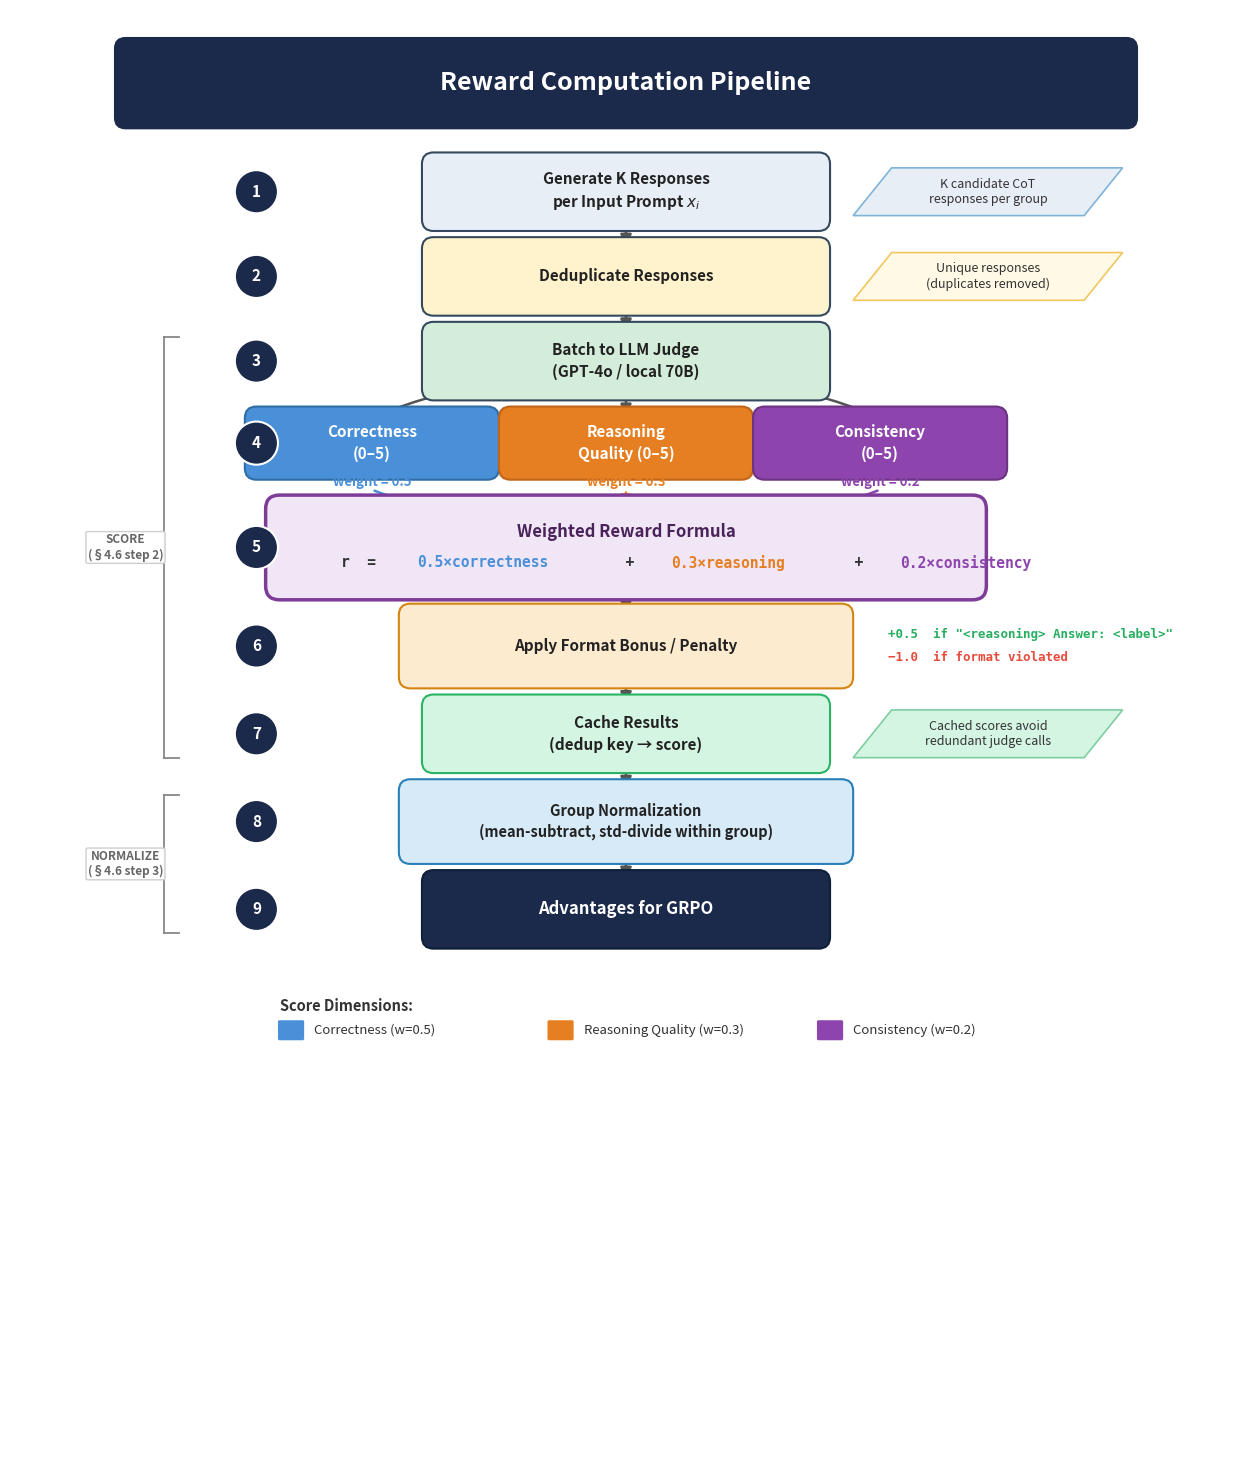

The script that saved this image: (Note: this script raises an exception after producing the figure.)
#!/usr/bin/env python3
"""
fig_007: Reward Computation Pipeline
Detailed dataflow: K responses per input → deduplication → batch to judge →
receive 3-dimensional scores → apply weighted formula → apply format bonus/penalty →
cache results → group normalization → advantages for GRPO.
"""

import matplotlib.pyplot as plt
import matplotlib.patches as mpatches
from matplotlib.patches import FancyBboxPatch, FancyArrowPatch, Polygon
import numpy as np

# ── colour palette ──────────────────────────────────────────────────────────
BG          = "#FFFFFF"
HEADER_BG   = "#1B2A4A"
HEADER_FG   = "#FFFFFF"

INPUT_CLR   = "#E8EEF6"
DEDUP_CLR   = "#FFF3CD"
JUDGE_CLR   = "#D4EDDA"
SCORE_CLR_C = "#4A90D9"   # blue  – correctness
SCORE_CLR_R = "#E67E22"   # orange – reasoning quality
SCORE_CLR_K = "#8E44AD"   # purple – consistency
FORMULA_CLR = "#F0E6F6"
FORMAT_CLR  = "#FDEBD0"
CACHE_CLR   = "#D5F5E3"
NORM_CLR    = "#D6EAF8"
ADV_CLR     = "#1B2A4A"

ARROW_CLR   = "#555555"
BORDER_CLR  = "#34495E"

fig, ax = plt.subplots(figsize=(16, 19), facecolor=BG)
ax.set_xlim(0, 16)
ax.set_ylim(0, 19)
ax.set_aspect("equal")
ax.axis("off")

# ── helpers ─────────────────────────────────────────────────────────────────
def draw_box(x, y, w, h, color, label, fontsize=11, fontweight="normal",
             border_color=BORDER_CLR, lw=1.5, text_color="#222222",
             zorder=2):
    box = FancyBboxPatch((x, y), w, h,
                         boxstyle="round,pad=0.15",
                         facecolor=color, edgecolor=border_color,
                         linewidth=lw, zorder=zorder)
    ax.add_patch(box)
    ax.text(x + w / 2, y + h / 2, label,
            ha="center", va="center", fontsize=fontsize,
            fontweight=fontweight, color=text_color, zorder=zorder + 1,
            linespacing=1.4)
    return box

def draw_arrow(x1, y1, x2, y2, color=ARROW_CLR, lw=1.8,
               connectionstyle="arc3,rad=0.0"):
    arrow = FancyArrowPatch((x1, y1), (x2, y2),
                            arrowstyle="-|>", color=color,
                            linewidth=lw, mutation_scale=16,
                            connectionstyle=connectionstyle,
                            zorder=1)
    ax.add_patch(arrow)

def draw_data_shape(x, y, w, h, label, color="#EAF2F8", fontsize=9,
                    border_color="#85C1E9"):
    skew = 0.25
    pts = np.array([
        [x + skew, y + h],
        [x + w + skew, y + h],
        [x + w - skew, y],
        [x - skew, y],
    ])
    poly = Polygon(pts, closed=True, facecolor=color, edgecolor=border_color,
                   linewidth=1.2, zorder=2)
    ax.add_patch(poly)
    ax.text(x + w / 2, y + h / 2, label, ha="center", va="center",
            fontsize=fontsize, color="#333333", zorder=3, style="italic")

def step_number(x, y, h, num):
    circle = plt.Circle((x, y + h / 2), 0.28,
                         facecolor=HEADER_BG, edgecolor="white",
                         linewidth=1.5, zorder=5)
    ax.add_patch(circle)
    ax.text(x, y + h / 2, str(num), ha="center", va="center",
            fontsize=11, fontweight="bold", color="white", zorder=6)

# ── title banner ────────────────────────────────────────────────────────────
title_box = FancyBboxPatch((1.5, 17.6), 13, 0.9,
                           boxstyle="round,pad=0.15",
                           facecolor=HEADER_BG, edgecolor=HEADER_BG,
                           linewidth=0, zorder=5)
ax.add_patch(title_box)
ax.text(8, 18.05, "Reward Computation Pipeline",
        ha="center", va="center", fontsize=18, fontweight="bold",
        color=HEADER_FG, zorder=6)

# ── layout constants ────────────────────────────────────────────────────────
CX = 8.0
BW = 5.0
BH = 0.72
GAP = 0.38
NUM_X = 3.2   # step number x position

current_y = 17.0

# ── STEP 1: Generate K Responses ────────────────────────────────────────────
y1 = current_y - BH
current_y = y1 - GAP

draw_box(CX - BW/2, y1, BW, BH, INPUT_CLR,
         "Generate K Responses\nper Input Prompt $x_i$",
         fontsize=11, fontweight="bold")
step_number(NUM_X, y1, BH, 1)
draw_data_shape(CX + BW/2 + 0.7, y1 + 0.05, 3.0, 0.62,
                "K candidate CoT\nresponses per group",
                color="#E8EEF6", border_color="#7FB3D8")

# ── STEP 2: Deduplicate ────────────────────────────────────────────────────
y2 = current_y - BH
current_y = y2 - GAP

draw_box(CX - BW/2, y2, BW, BH, DEDUP_CLR,
         "Deduplicate Responses",
         fontsize=11, fontweight="bold")
step_number(NUM_X, y2, BH, 2)
draw_data_shape(CX + BW/2 + 0.7, y2 + 0.05, 3.0, 0.62,
                "Unique responses\n(duplicates removed)",
                color="#FFF9E6", border_color="#F0C75E")

# ── STEP 3: Batch to Judge ──────────────────────────────────────────────────
y3 = current_y - BH
current_y = y3 - GAP

draw_box(CX - BW/2, y3, BW, BH, JUDGE_CLR,
         "Batch to LLM Judge\n(GPT-4o / local 70B)",
         fontsize=11, fontweight="bold")
step_number(NUM_X, y3, BH, 3)

# ── STEP 4: 3-Dimensional Scores ───────────────────────────────────────────
BH_SCORE = 0.65
score_w = 3.0
score_gap_x = 0.3

y4 = current_y - BH_SCORE
current_y = y4 - GAP

sx1 = CX - score_w * 1.5 - score_gap_x
sx2 = CX - score_w / 2
sx3 = CX + score_w / 2 + score_gap_x

draw_box(sx1, y4, score_w, BH_SCORE, SCORE_CLR_C,
         "Correctness\n(0\u20135)",
         fontsize=11, fontweight="bold", text_color="#FFFFFF",
         border_color="#2E6DA4")
draw_box(sx2, y4, score_w, BH_SCORE, SCORE_CLR_R,
         "Reasoning\nQuality (0\u20135)",
         fontsize=11, fontweight="bold", text_color="#FFFFFF",
         border_color="#C0651A")
draw_box(sx3, y4, score_w, BH_SCORE, SCORE_CLR_K,
         "Consistency\n(0\u20135)",
         fontsize=11, fontweight="bold", text_color="#FFFFFF",
         border_color="#6C3483")
step_number(NUM_X, y4, BH_SCORE, 4)

# Weight labels below score boxes
ax.text(sx1 + score_w/2, y4 - 0.18, "weight = 0.5",
        ha="center", va="center", fontsize=9.5, color=SCORE_CLR_C,
        fontweight="bold", zorder=4)
ax.text(sx2 + score_w/2, y4 - 0.18, "weight = 0.3",
        ha="center", va="center", fontsize=9.5, color=SCORE_CLR_R,
        fontweight="bold", zorder=4)
ax.text(sx3 + score_w/2, y4 - 0.18, "weight = 0.2",
        ha="center", va="center", fontsize=9.5, color=SCORE_CLR_K,
        fontweight="bold", zorder=4)

# ── STEP 5: Weighted Formula ───────────────────────────────────────────────
current_y -= 0.15   # extra space for weight labels
BH_FORMULA = 1.0
y5 = current_y - BH_FORMULA
current_y = y5 - GAP

fw = BW + 4.0   # wider formula box to fit text
formula_box = FancyBboxPatch((CX - fw/2, y5), fw, BH_FORMULA,
                             boxstyle="round,pad=0.18",
                             facecolor=FORMULA_CLR, edgecolor="#7D3C98",
                             linewidth=2.5, zorder=3)
ax.add_patch(formula_box)
step_number(NUM_X, y5, BH_FORMULA, 5)

ax.text(CX, y5 + BH_FORMULA * 0.70, "Weighted Reward Formula",
        ha="center", va="center", fontsize=12, fontweight="bold",
        color="#4A235A", zorder=4)

# Color-coded formula rendered piece by piece
parts = [
    ("r  =  ", "#333333"),
    ("0.5\u00d7correctness", SCORE_CLR_C),
    ("  +  ", "#333333"),
    ("0.3\u00d7reasoning", SCORE_CLR_R),
    ("  +  ", "#333333"),
    ("0.2\u00d7consistency", SCORE_CLR_K),
]
x_cursor = CX - 3.7
for text, color in parts:
    ax.text(x_cursor, y5 + BH_FORMULA * 0.30, text,
            ha="left", va="center", fontsize=10.5, fontweight="bold",
            fontfamily="monospace", color=color, zorder=4)
    x_cursor += len(text) * 0.165

# ── STEP 6: Format Bonus/Penalty ───────────────────────────────────────────
BH_FORMAT = 0.80
y6 = current_y - BH_FORMAT
current_y = y6 - GAP

draw_box(CX - BW/2 - 0.3, y6, BW + 0.6, BH_FORMAT, FORMAT_CLR,
         "Apply Format Bonus / Penalty",
         fontsize=11, fontweight="bold", border_color="#D4850F")
step_number(NUM_X, y6, BH_FORMAT, 6)

ax.text(CX + BW/2 + 0.9, y6 + BH_FORMAT/2 + 0.15,
        '+0.5  if "<reasoning> Answer: <label>"',
        ha="left", va="center", fontsize=9, color="#27AE60",
        fontweight="bold", fontfamily="monospace", zorder=4)
ax.text(CX + BW/2 + 0.9, y6 + BH_FORMAT/2 - 0.15,
        '\u22121.0  if format violated',
        ha="left", va="center", fontsize=9, color="#E74C3C",
        fontweight="bold", fontfamily="monospace", zorder=4)

# ── STEP 7: Cache Results ──────────────────────────────────────────────────
y7 = current_y - BH
current_y = y7 - GAP

draw_box(CX - BW/2, y7, BW, BH, CACHE_CLR,
         "Cache Results\n(dedup key \u2192 score)",
         fontsize=11, fontweight="bold", border_color="#28B463")
step_number(NUM_X, y7, BH, 7)

# Cache annotation – right side to avoid left-edge clipping
draw_data_shape(CX + BW/2 + 0.7, y7 + 0.05, 3.0, 0.62,
                "Cached scores avoid\nredundant judge calls",
                color="#D5F5E3", border_color="#7DCEA0")

# ── STEP 8: Group Normalization ─────────────────────────────────────────────
BH_NORM = 0.80
y8 = current_y - BH_NORM
current_y = y8 - GAP

draw_box(CX - BW/2 - 0.3, y8, BW + 0.6, BH_NORM, NORM_CLR,
         "Group Normalization\n(mean-subtract, std-divide within group)",
         fontsize=10.5, fontweight="bold", border_color="#2980B9")
step_number(NUM_X, y8, BH_NORM, 8)

# ── STEP 9: Advantages for GRPO ────────────────────────────────────────────
y9 = current_y - BH

draw_box(CX - BW/2, y9, BW, BH, ADV_CLR,
         "Advantages for GRPO",
         fontsize=12, fontweight="bold", text_color="#FFFFFF",
         border_color="#0E1F3A")
step_number(NUM_X, y9, BH, 9)

# ── Arrows ──────────────────────────────────────────────────────────────────
# Straight vertical arrows
draw_arrow(CX, y1, CX, y2 + BH, lw=2.0)
draw_arrow(CX, y2, CX, y3 + BH, lw=2.0)

# Judge → three score boxes (fan out)
draw_arrow(CX, y3, sx1 + score_w/2, y4 + BH_SCORE,
           lw=1.8, connectionstyle="arc3,rad=0.15")
draw_arrow(CX, y3, sx2 + score_w/2, y4 + BH_SCORE,
           lw=1.8, connectionstyle="arc3,rad=0.0")
draw_arrow(CX, y3, sx3 + score_w/2, y4 + BH_SCORE,
           lw=1.8, connectionstyle="arc3,rad=-0.15")

# Three score boxes → formula (fan in, color-coded)
draw_arrow(sx1 + score_w/2, y4 - 0.28, CX - 1.5, y5 + BH_FORMULA,
           lw=1.8, color=SCORE_CLR_C, connectionstyle="arc3,rad=0.12")
draw_arrow(sx2 + score_w/2, y4 - 0.28, CX, y5 + BH_FORMULA,
           lw=1.8, color=SCORE_CLR_R, connectionstyle="arc3,rad=0.0")
draw_arrow(sx3 + score_w/2, y4 - 0.28, CX + 1.5, y5 + BH_FORMULA,
           lw=1.8, color=SCORE_CLR_K, connectionstyle="arc3,rad=-0.12")

# Remaining vertical arrows
draw_arrow(CX, y5, CX, y6 + BH_FORMAT, lw=2.0)
draw_arrow(CX, y6, CX, y7 + BH, lw=2.0)
draw_arrow(CX, y7, CX, y8 + BH_NORM, lw=2.0)
draw_arrow(CX, y8, CX, y9 + BH, lw=2.0)

# ── Section brackets on the left ────────────────────────────────────────────
BRK_X = 2.0

# SCORE bracket (steps 3–7)
score_top = y3 + BH
score_bot = y7
ax.plot([BRK_X, BRK_X], [score_bot + 0.05, score_top - 0.05],
        color="#888888", lw=1.3, zorder=1)
ax.plot([BRK_X, BRK_X + 0.2], [score_bot + 0.05, score_bot + 0.05],
        color="#888888", lw=1.3, zorder=1)
ax.plot([BRK_X, BRK_X + 0.2], [score_top - 0.05, score_top - 0.05],
        color="#888888", lw=1.3, zorder=1)
ax.text(BRK_X - 0.5, (score_top + score_bot) / 2,
        "SCORE\n(\u00a74.6 step 2)",
        ha="center", va="center", fontsize=8.5, color="#666666",
        fontweight="bold", zorder=4,
        bbox=dict(boxstyle="round,pad=0.15", facecolor="white",
                  edgecolor="#CCCCCC", alpha=0.95))

# NORMALIZE bracket (steps 8–9)
norm_top = y8 + BH_NORM
norm_bot = y9
ax.plot([BRK_X, BRK_X], [norm_bot + 0.05, norm_top - 0.05],
        color="#888888", lw=1.3, zorder=1)
ax.plot([BRK_X, BRK_X + 0.2], [norm_bot + 0.05, norm_bot + 0.05],
        color="#888888", lw=1.3, zorder=1)
ax.plot([BRK_X, BRK_X + 0.2], [norm_top - 0.05, norm_top - 0.05],
        color="#888888", lw=1.3, zorder=1)
ax.text(BRK_X - 0.5, (norm_top + norm_bot) / 2,
        "NORMALIZE\n(\u00a74.6 step 3)",
        ha="center", va="center", fontsize=8.5, color="#666666",
        fontweight="bold", zorder=4,
        bbox=dict(boxstyle="round,pad=0.15", facecolor="white",
                  edgecolor="#CCCCCC", alpha=0.95))

# ── Legend ───────────────────────────────────────────────────────────────────
legend_y = y9 - 0.9
legend_x = 3.5
ax.text(legend_x, legend_y, "Score Dimensions:", fontsize=10.5,
        fontweight="bold", color="#333333", va="center")
for i, (label, clr) in enumerate([
    ("Correctness (w=0.5)", SCORE_CLR_C),
    ("Reasoning Quality (w=0.3)", SCORE_CLR_R),
    ("Consistency (w=0.2)", SCORE_CLR_K),
]):
    bx = legend_x + 3.5 * i
    rect = FancyBboxPatch((bx, legend_y - 0.42), 0.30, 0.22,
                          boxstyle="round,pad=0.02",
                          facecolor=clr, edgecolor="none", zorder=3)
    ax.add_patch(rect)
    ax.text(bx + 0.45, legend_y - 0.31, label,
            ha="left", va="center", fontsize=9.5, color="#333333", zorder=4)

plt.savefig("/home/<user>/notion-figures/llm-judge/fig_007.png",
            dpi=200, bbox_inches="tight", facecolor=BG, edgecolor="none")
plt.close()
print("Saved: /home/<user>/notion-figures/llm-judge/fig_007.png")
